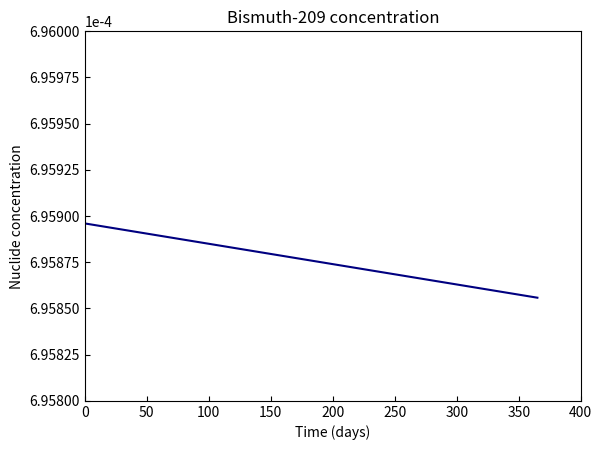

This chart was generated by the following Python code: (Note: this script raises an exception after producing the figure.)
import numpy as np
from numpy import *
import matplotlib.pyplot as plt
import scipy as sp
from scipy import linalg

#===================================== Matrix Exponential Method implementation ====================================

def matrix_exponential_method(U_0,dt,T,A):
    '''
    U_0 = (array) initial values of ODE system's functions

    dt = (int) number of points in each step

    T = (int) number of steps

    A = (array) coefficients' matrix of the ODE system

    Returns a matrix in which each column contains the points solution to a different function of the ODE system
    '''

    # Definition of u matrix
    u = np.zeros((T+1, len(U_0)))

    # Fill u with initial values
    u[0] = U_0

    # Iteration
    for i in range(T):
        u[i+1] = linalg.expm((dt*A)).dot(u[i])

    return u

def plot(i,y_min,y_max,y,title):
    plt.figure(i)
    plt.ylim(y_min,y_max)
    plt.xlim(0, 400)
    plt.plot(y, '#000080')
    plt.title(title)
    plt.xlabel('Time (days)')
    plt.ylabel('Nuclide concentration')
    plt.ticklabel_format(axis = "y", style = "sci", scilimits=(0,0))
    plt.tick_params('both', direction = 'in')
    plt.savefig('../plots/' + title + ".png", bbox_inches='tight')

#================================================ The Polonium Problem =============================================

def polonium_problem():

    # Decay constants of the nuclides
    lambdaBi_209 = 1.83163e-12
    lambdaBi_210 = 1.60035e-6
    lambdaPo_210 = 5.79764e-8

    # Time unit: 1 day
    T = 365 # Simulate for one year (365 days)
    dt = 60*60*24 # seconds in a day
    
    # Initial concentration of the different nuclides
    Bi209_0 = 6.95896e-4
    Bi210_0 = 0
    Po210_0 = 0
    init_value = [Bi209_0, Bi210_0, Po210_0]

    # Bateman Matrix 
    A = np.array([[-lambdaBi_209, 0, 0],
                  [lambdaBi_209, -lambdaBi_210, 0],
                  [0, lambdaBi_210, -lambdaPo_210]])

    # Compute the solution to the Bateman's system
    bateman_sol = matrix_exponential_method(init_value,dt,T,A)
 
    Bi209 = bateman_sol[:,0]
    Bi210 = bateman_sol[:,1]
    Po210 = bateman_sol[:,2]

    # Plots 
    plot(0,69580.0e-8,69600.0e-8,Bi209,'Bismuth-209 concentration')
    plot(1,0,8.5e-10,Bi210,'Bismuth-210 concentration')
    plot(2,0,2e-8,Po210,'Polonium-210 concentration')

    plt.show()

if __name__ == '__main__':
    polonium_problem()